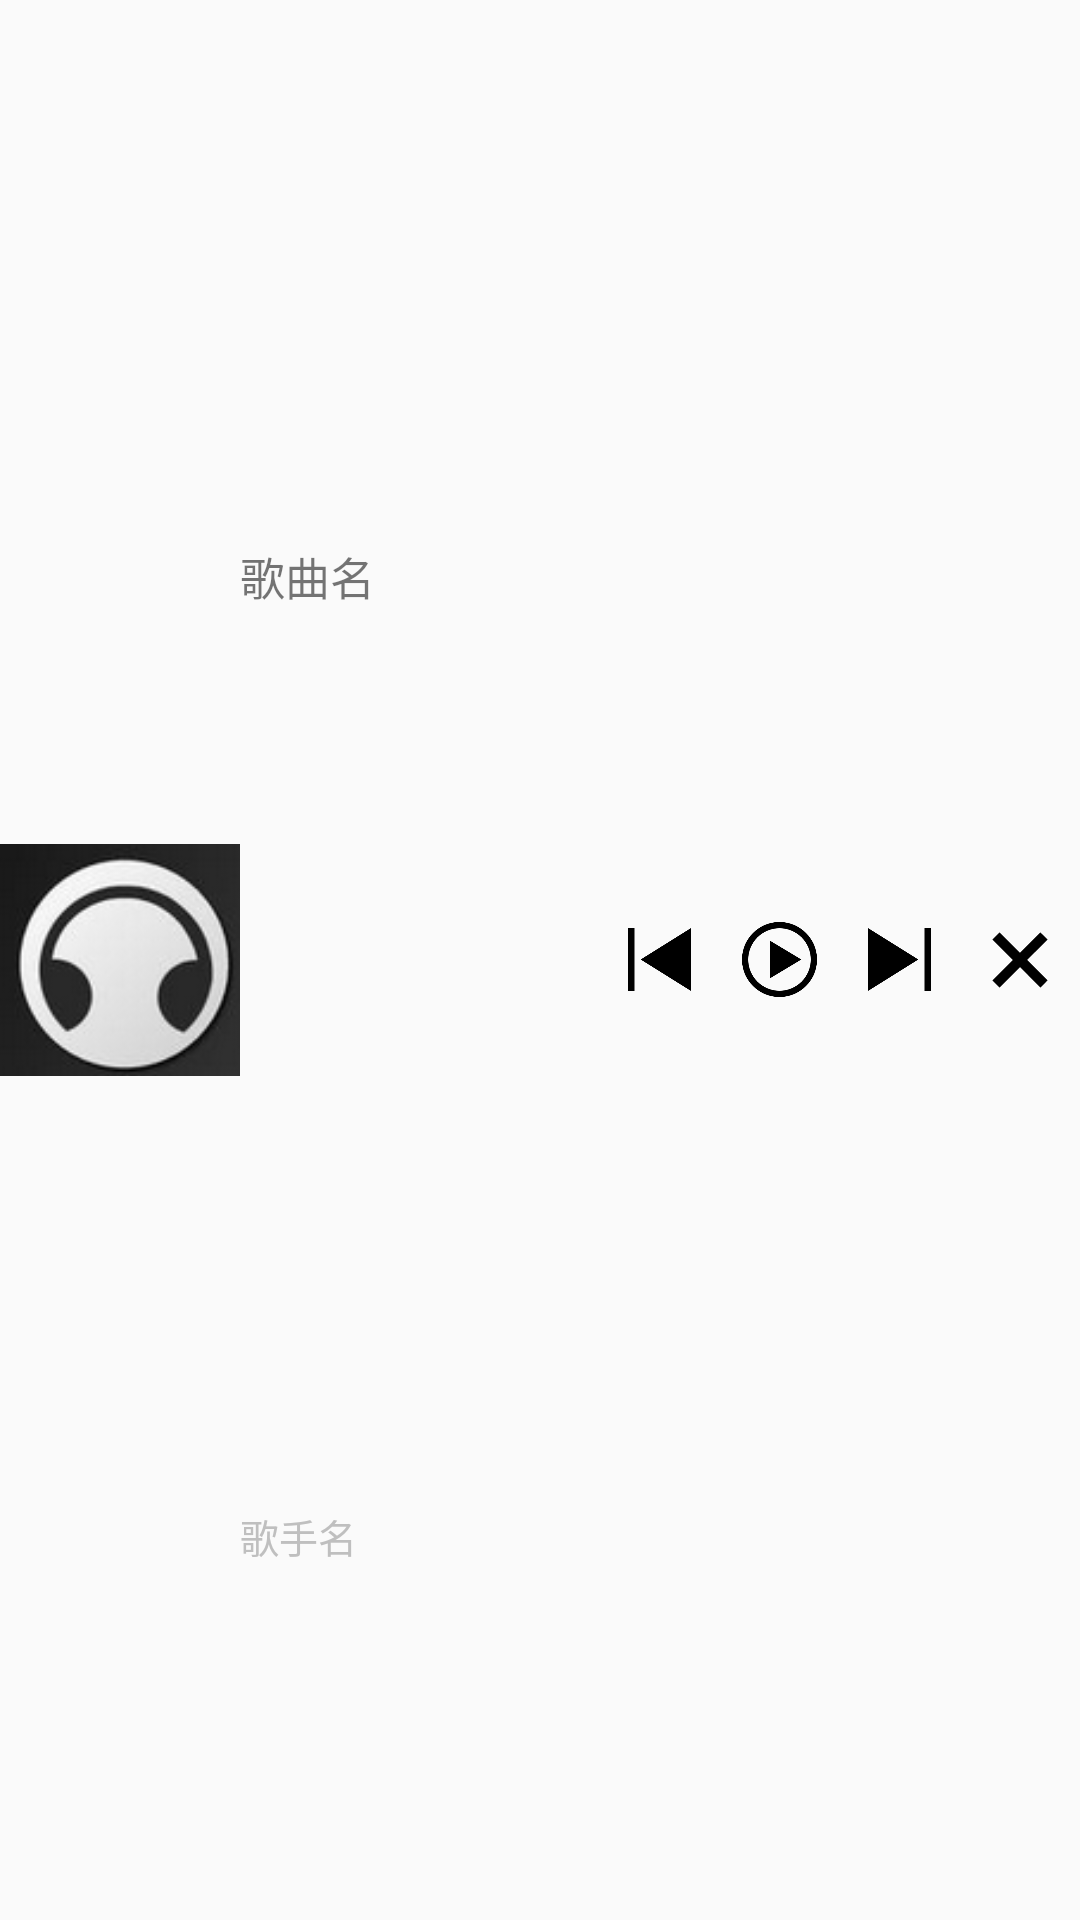

Reconstruct the res/layout file that produces this screen, plus the resources it refers to.
<!-- AndroidManifest.xml: application theme AppTheme -->
<!-- res/layout/notify_item.xml -->
<?xml version="1.0" encoding="utf-8"?>

<LinearLayout xmlns:android="http://schemas.android.com/apk/res/android"
    android:orientation="horizontal" android:layout_width="match_parent"
    android:layout_height="match_parent">

    <ImageView
        android:id="@+id/notify_image"
        android:layout_width="0dp"
        android:layout_height="match_parent"
        android:layout_weight="2"
        android:src="@drawable/song"/>
    <LinearLayout
        android:layout_width="0dp"
        android:layout_height="match_parent"
        android:layout_weight="3"
        android:orientation="vertical">
        <TextView
            android:id="@+id/notify_song_name"
            android:layout_width="match_parent"
            android:layout_height="0dp"
            android:layout_weight="3"
            android:gravity="left|center"
            android:singleLine="true"
            android:ellipsize="end"
            android:textSize="15sp"
            android:text="@string/songname"/>
        <TextView
            android:id="@+id/notify_player_name"
            android:layout_width="match_parent"
            android:layout_height="0dp"
            android:layout_weight="2"
            android:textSize="13sp"
            android:textColor="#BFBFBF"
            android:gravity="left|center"
            android:text="@string/playername"/>
    </LinearLayout>
    <LinearLayout
        android:layout_width="0dp"
        android:layout_height="wrap_content"
        android:layout_weight="1"
        android:layout_gravity="center"
        android:gravity="center"
        >
        <Button
            android:id="@+id/notify_pre"
            android:layout_width="25dp"
            android:layout_height="25dp"
            android:layout_gravity="center"
            android:background="@drawable/pre1"/>
    </LinearLayout>

    <LinearLayout
        android:layout_width="0dp"
        android:layout_height="wrap_content"
        android:layout_weight="1"
        android:layout_gravity="center"
        android:gravity="center"
        >
        <Button
            android:id="@+id/notify_play"
            android:layout_width="25dp"
            android:layout_height="25dp"
            android:layout_gravity="center"
            android:background="@drawable/start1"/>
    </LinearLayout>
    <LinearLayout
        android:layout_width="0dp"
        android:layout_height="wrap_content"
        android:layout_weight="1"
        android:layout_gravity="center"
        android:gravity="center"
        >
        <Button
            android:id="@+id/notify_next"
            android:layout_width="25dp"
            android:layout_height="25dp"
            android:layout_gravity="center"
            android:background="@drawable/next2"/>
    </LinearLayout>
    <LinearLayout
        android:layout_width="0dp"
        android:layout_height="wrap_content"
        android:layout_weight="1"
        android:layout_gravity="center"
        android:gravity="center"
        >
        <Button
            android:id="@+id/notify_exit"
            android:layout_width="20dp"
            android:layout_height="20dp"
            android:layout_gravity="center"
            android:background="@drawable/exit1"/>
    </LinearLayout>

</LinearLayout>
<!-- resources referenced by this layout -->
<resources>
  <!-- drawable exit1: png bitmap (drawable, 1732 bytes) -->
  <!-- drawable next2: png bitmap (drawable, 1505 bytes) -->
  <!-- drawable pre1: png bitmap (drawable, 1913 bytes) -->
  <!-- drawable song: png bitmap (drawable, 11205 bytes) -->
  <!-- drawable start1: png bitmap (drawable, 5759 bytes) -->
  <string name="playername">歌手名</string>
  <string name="songname">歌曲名</string>
  <style name="AppTheme" parent="Theme.AppCompat.Light.NoActionBar">
          
          <item name="colorPrimary">#2ab4f9</item>  设置ToolBar的颜色
          <item name="colorPrimaryDark">#2ab4f9</item>  设置状态栏的颜色
          <item name="colorAccent">@color/colorAccent</item>
      </style>
  <!-- not gathered from this repository: default colours our renderer supplied (Android Studio template values) -->
  <color name="colorAccent">#FF03DAC5</color>
</resources>
